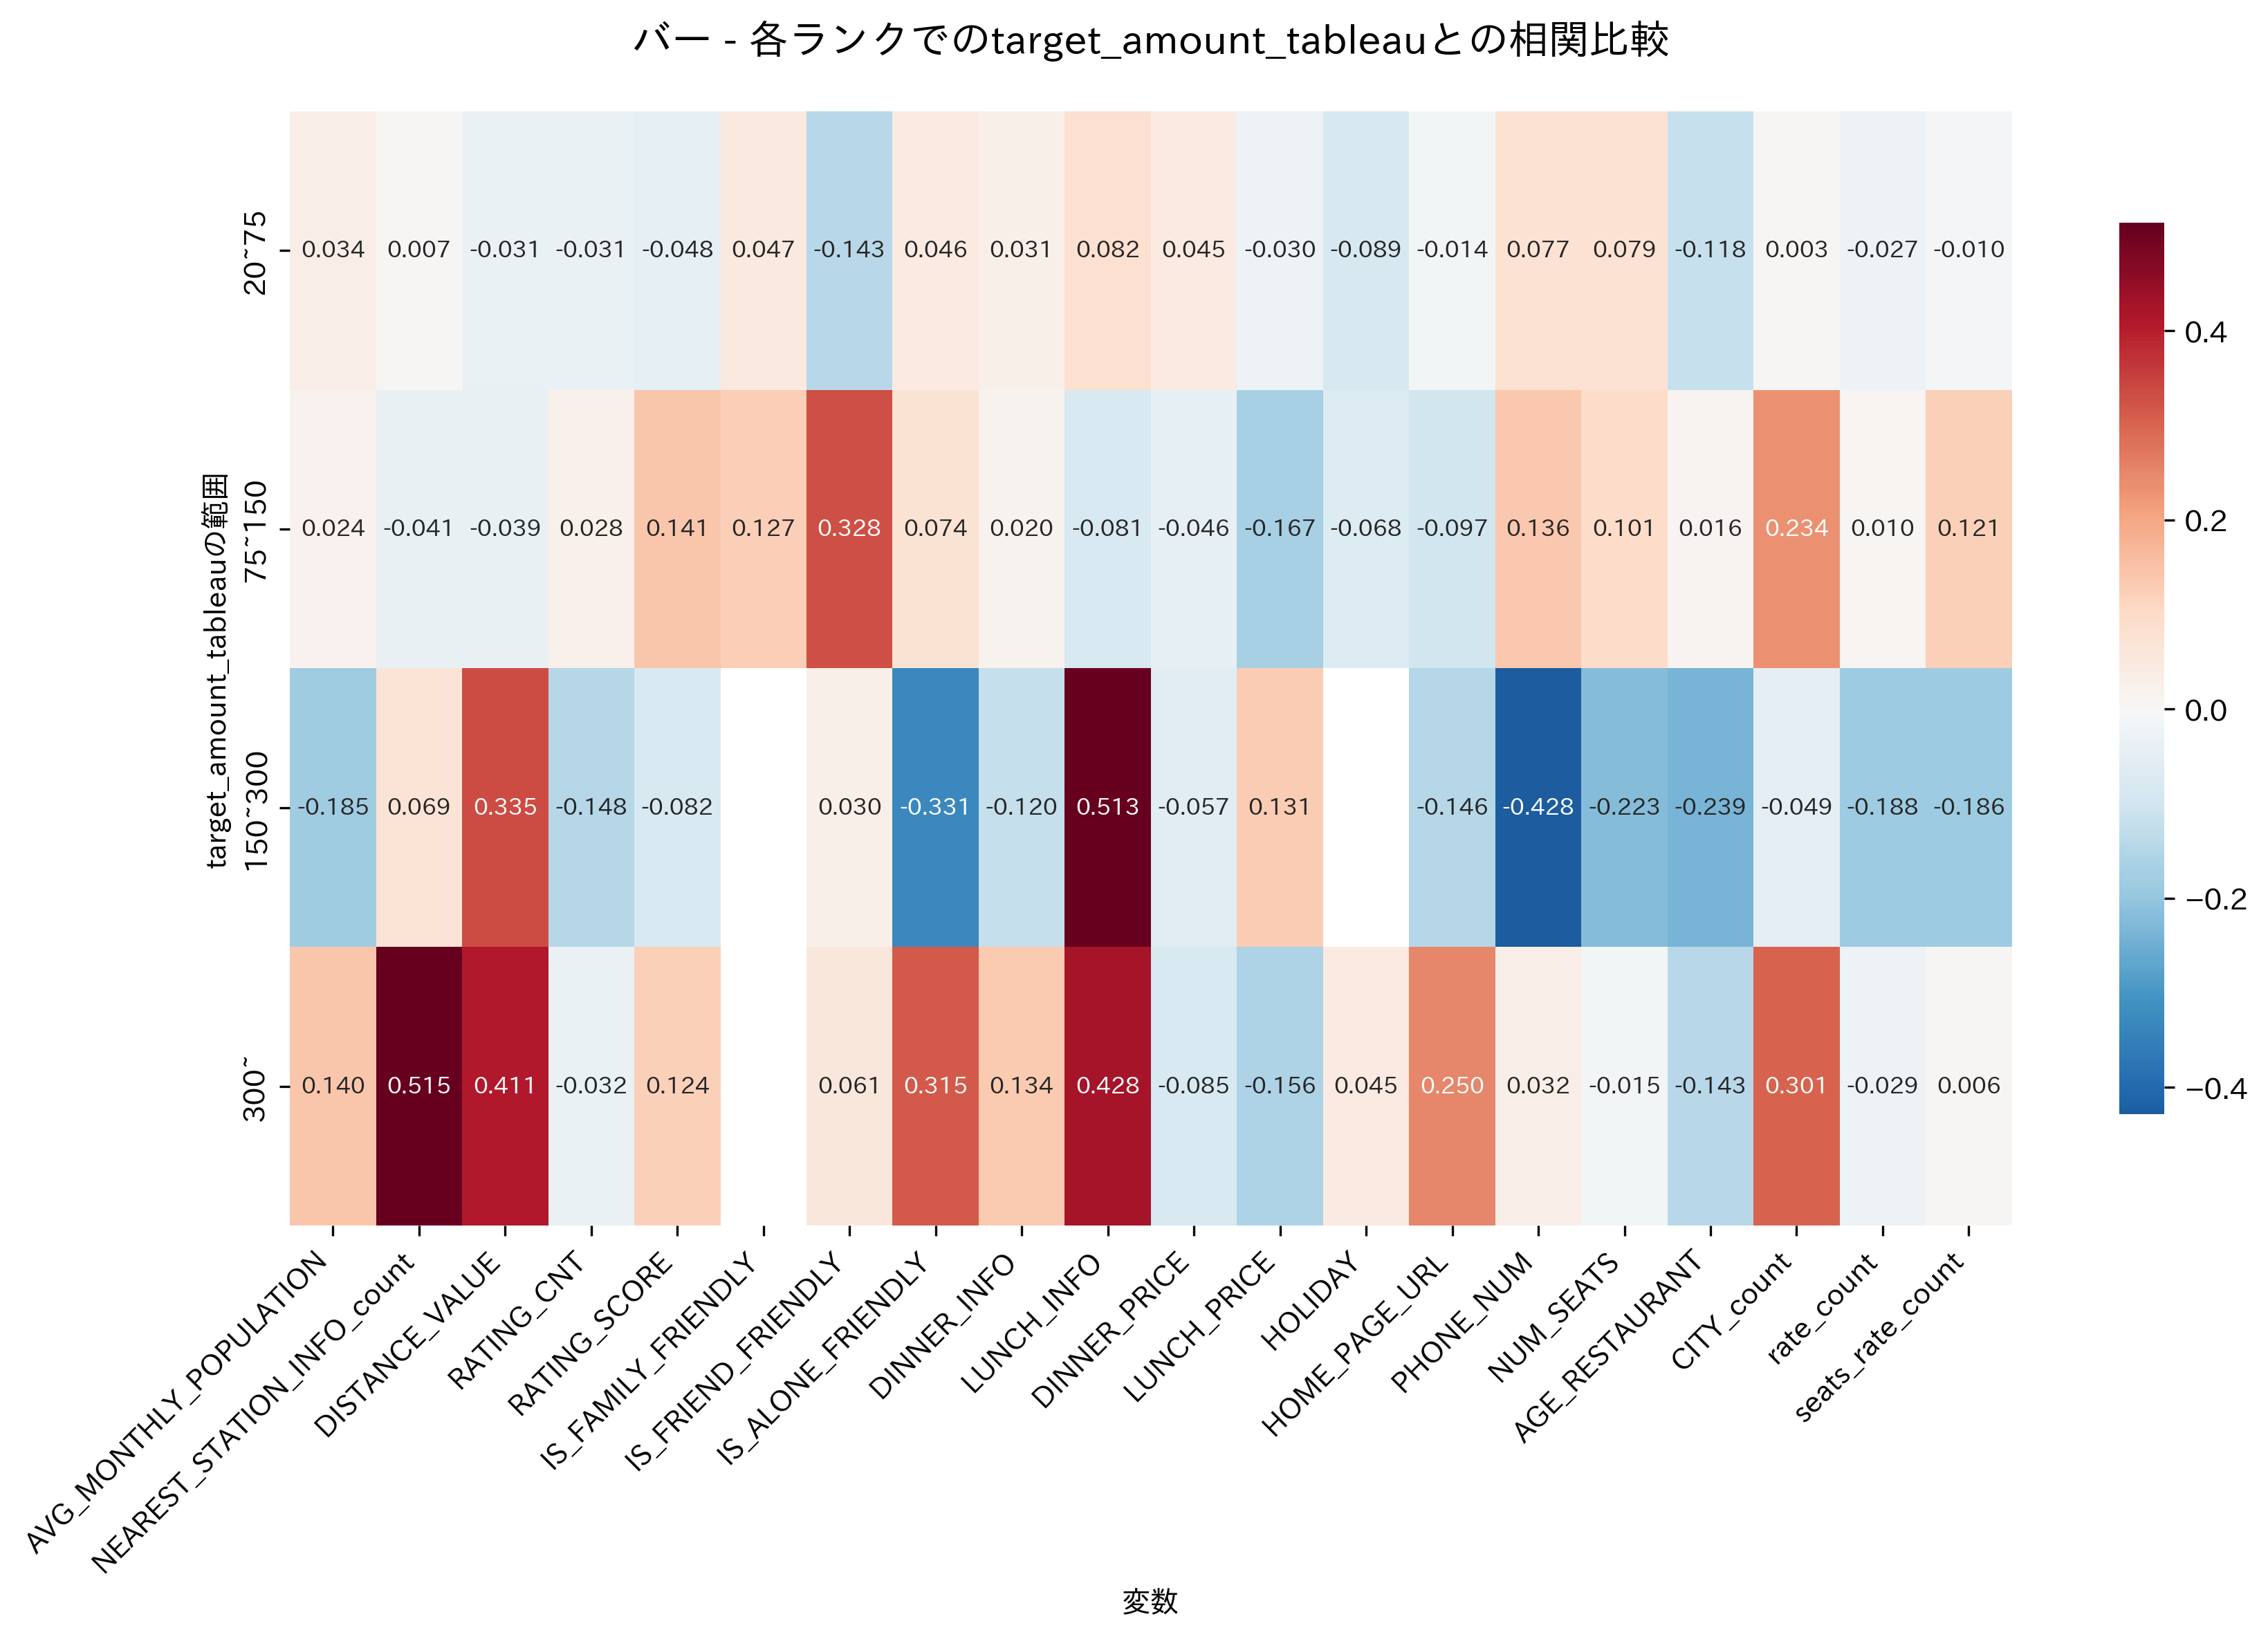

The data file committed next to this chart (first rows):
, 20~75, 75~150, 150~300, 300~
AVG_MONTHLY_POPULATION, 0.03427, 0.02396, -0.1847, 0.1398
NEAREST_STATION_INFO_count, 0.006859, -0.04086, 0.06949, 0.5145
DISTANCE_VALUE, -0.03062, -0.03909, 0.3348, 0.4111
RATING_CNT, -0.03055, 0.02798, -0.1476, -0.0321
RATING_SCORE, -0.04755, 0.1413, -0.08182, 0.124
IS_FAMILY_FRIENDLY, 0.04734, 0.127, , 
IS_FRIEND_FRIENDLY, -0.143, 0.328, 0.03016, 0.06062
IS_ALONE_FRIENDLY, 0.04556, 0.07375, -0.3314, 0.3149
DINNER_INFO, 0.03128, 0.01965, -0.1198, 0.1341
LUNCH_INFO, 0.0823, -0.08126, 0.5135, 0.4285
DINNER_PRICE, 0.04489, -0.0456, -0.05662, -0.08522
LUNCH_PRICE, -0.02977, -0.1672, 0.1314, -0.1562
HOLIDAY, -0.08861, -0.06804, , 0.04528
HOME_PAGE_URL, -0.01438, -0.09745, -0.1464, 0.2501
PHONE_NUM, 0.07667, 0.1361, -0.4282, 0.0323
NUM_SEATS, 0.07932, 0.1014, -0.2228, -0.01513
AGE_RESTAURANT, -0.118, 0.01628, -0.2385, -0.1434
CITY_count, 0.002896, 0.2338, -0.04899, 0.301
rate_count, -0.02729, 0.01033, -0.1882, -0.02883
seats_rate_count, -0.01014, 0.1207, -0.1863, 0.006217
